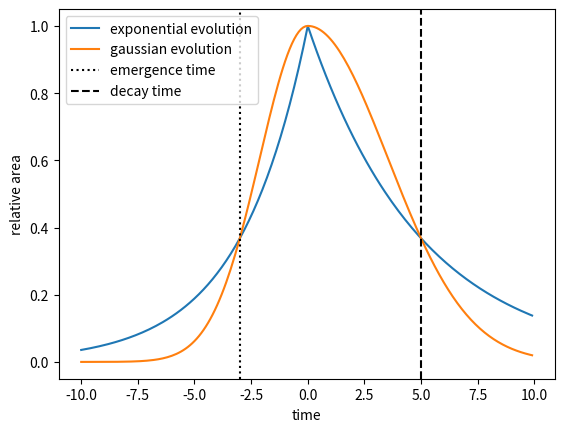

This chart was generated by the following Python code:
"""Functions to calculate spot evolution.
"""
import numpy as np

def gaussian_spots(t, tau_emerge, tau_decay):
    area_factor = np.ones_like(t)

    l = t < 0
    area_factor[l] *= np.exp(-t[l]**2 / tau_emerge**2) # emergence

    l = t > 0
    area_factor[l] *= np.exp(-t[l]**2 / tau_decay**2) # decay

    return area_factor

def exponential_spots(t, tau_emerge, tau_decay):
    area_factor = np.ones_like(t)

    l = t < 0
    area_factor[l] *= np.exp(t[l] / tau_emerge) # emergence

    l = t > 0
    area_factor[l] *= np.exp(-t[l] / tau_decay) # decay

    return area_factor    


def plot_spot_evolution():
    import matplotlib.pyplot as plt
    time = np.arange(-10, 10, 0.1)
    t1, t2 = 3, 5
    plt.plot(time, exponential_spots(time, t1, t2), label="exponential evolution")
    plt.plot(time, gaussian_spots(time, t1, t2), label="gaussian evolution")
    plt.axvline(-3, color="k", linestyle=":", label="emergence time")
    plt.axvline(5, color="k", linestyle="--", label="decay time")
    plt.xlabel("time")
    plt.ylabel("relative area")
    plt.legend()
    plt.show()


if __name__ == "__main__":
    plot_spot_evolution()